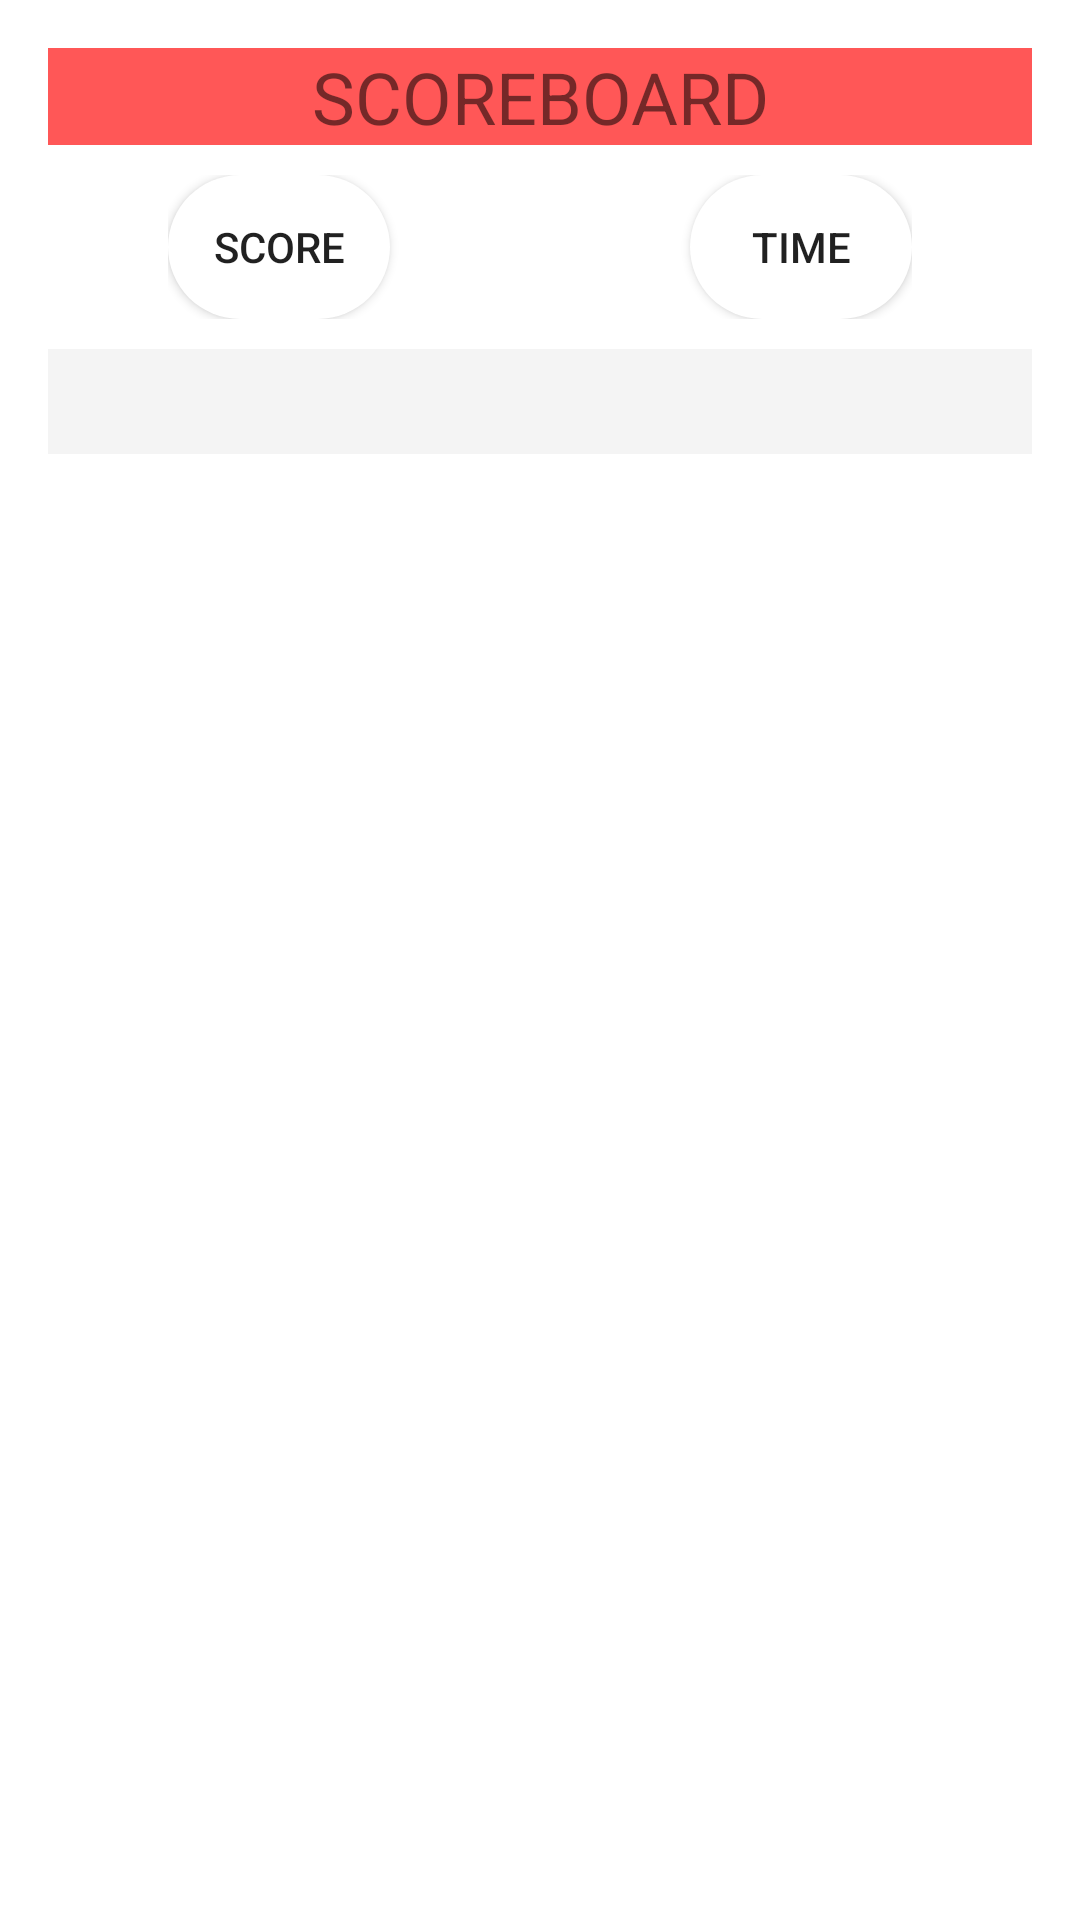

Layout XML and referenced resources for this Android screen:
<!-- AndroidManifest.xml: application theme Theme.BigMath -->
<!-- res/layout/activity_scoreboard.xml -->
<?xml version="1.0" encoding="utf-8"?>
<androidx.constraintlayout.widget.ConstraintLayout xmlns:app="http://schemas.android.com/apk/res-auto"
    xmlns:tools="http://schemas.android.com/tools"
    xmlns:android="http://schemas.android.com/apk/res/android"
    android:layout_width="match_parent"
    android:layout_height="match_parent"
    tools:context=".ScoreboardActivity"
    android:padding="16dp">


    <TextView
        android:layout_width="match_parent"
        android:layout_height="wrap_content"
        android:text="SCOREBOARD"
        android:textSize="24sp"
        android:textAlignment="center"
        android:id="@+id/scoreTVLabel"
        app:layout_constraintEnd_toEndOf="parent"
        app:layout_constraintStart_toStartOf="parent"
        app:layout_constraintTop_toTopOf="parent"
        android:background="#ff5757"/>

    <LinearLayout
        android:layout_width="match_parent"
        android:layout_height="wrap_content"
        android:orientation="horizontal"
        android:weightSum="1"
        android:layout_marginTop="10dp"
        app:layout_constraintTop_toBottomOf="@id/scoreTVLabel"
        android:id="@+id/linearButtons"
        android:layout_marginHorizontal="40dp">
        <Button
            android:layout_width="0dp"
            android:layout_height="wrap_content"
            android:layout_weight="0.5"
            android:text="SCORE"
            android:layout_marginRight="100dp"
            android:background="@drawable/round_btn" />
        <Button
            android:layout_width="0dp"
            android:layout_height="wrap_content"
            android:layout_weight="0.5"
            android:text="TIME"
            android:background="@drawable/round_btn" />
    </LinearLayout>

    <TextView
        android:layout_width="match_parent"
        android:layout_height="wrap_content"
        android:layout_marginTop="10dp"
        android:textSize="26sp"
        android:layout_weight="1"
        android:textColor="#ff5050"
        android:id="@+id/tvLocalScore"
        app:layout_constraintTop_toBottomOf="@id/linearButtons"
        app:layout_constraintBottom_toTopOf="@id/tvLocalScore"
        app:layout_constraintEnd_toEndOf="parent"
        app:layout_constraintStart_toStartOf="parent"
        android:textAlignment="center"
        android:background="#f4f4f4"/>

    <androidx.recyclerview.widget.RecyclerView
        android:layout_marginTop="10dp"
        android:padding="4dp"
        android:id="@+id/scoreList"
        android:layout_width="0dp"
        android:layout_height="0dp"
        app:layout_constraintBottom_toBottomOf="parent"
        app:layout_constraintEnd_toEndOf="parent"
        app:layout_constraintStart_toStartOf="parent"
        app:layout_constraintTop_toBottomOf="@id/tvLocalScore">

    </androidx.recyclerview.widget.RecyclerView>

</androidx.constraintlayout.widget.ConstraintLayout>




<!-- resources referenced by this layout -->
<resources>
  <!-- drawable round_btn (drawable) -->
  <?xml version="1.0" encoding="utf-8"?>
  
  <shape xmlns:android="http://schemas.android.com/apk/res/android">
      <solid android:color="#fff"/>
  
      <corners
          android:topRightRadius="45dp"
          android:topLeftRadius="45dp"
          android:bottomLeftRadius="45dp"
          android:bottomRightRadius="45dp"
          />
  </shape>
  <style name="Theme.BigMath" parent="Theme.MaterialComponents.DayNight.DarkActionBar">
          
          <item name="colorPrimary">@color/purple_500</item>
          <item name="colorPrimaryVariant">@color/purple_700</item>
          <item name="colorOnPrimary">@color/white</item>
          
          <item name="colorSecondary">@color/teal_200</item>
          <item name="colorSecondaryVariant">@color/teal_700</item>
          <item name="colorOnSecondary">@color/black</item>
          
          <item name="android:statusBarColor">?attr/colorPrimaryVariant</item>
          
      </style>
  <color name="purple_500">#FF6200EE</color>
  <color name="purple_700">#FF3700B3</color>
  <color name="white">#FFFFFFFF</color>
  <color name="teal_200">#FF03DAC5</color>
  <color name="teal_700">#FF018786</color>
  <color name="black">#FF000000</color>
</resources>
